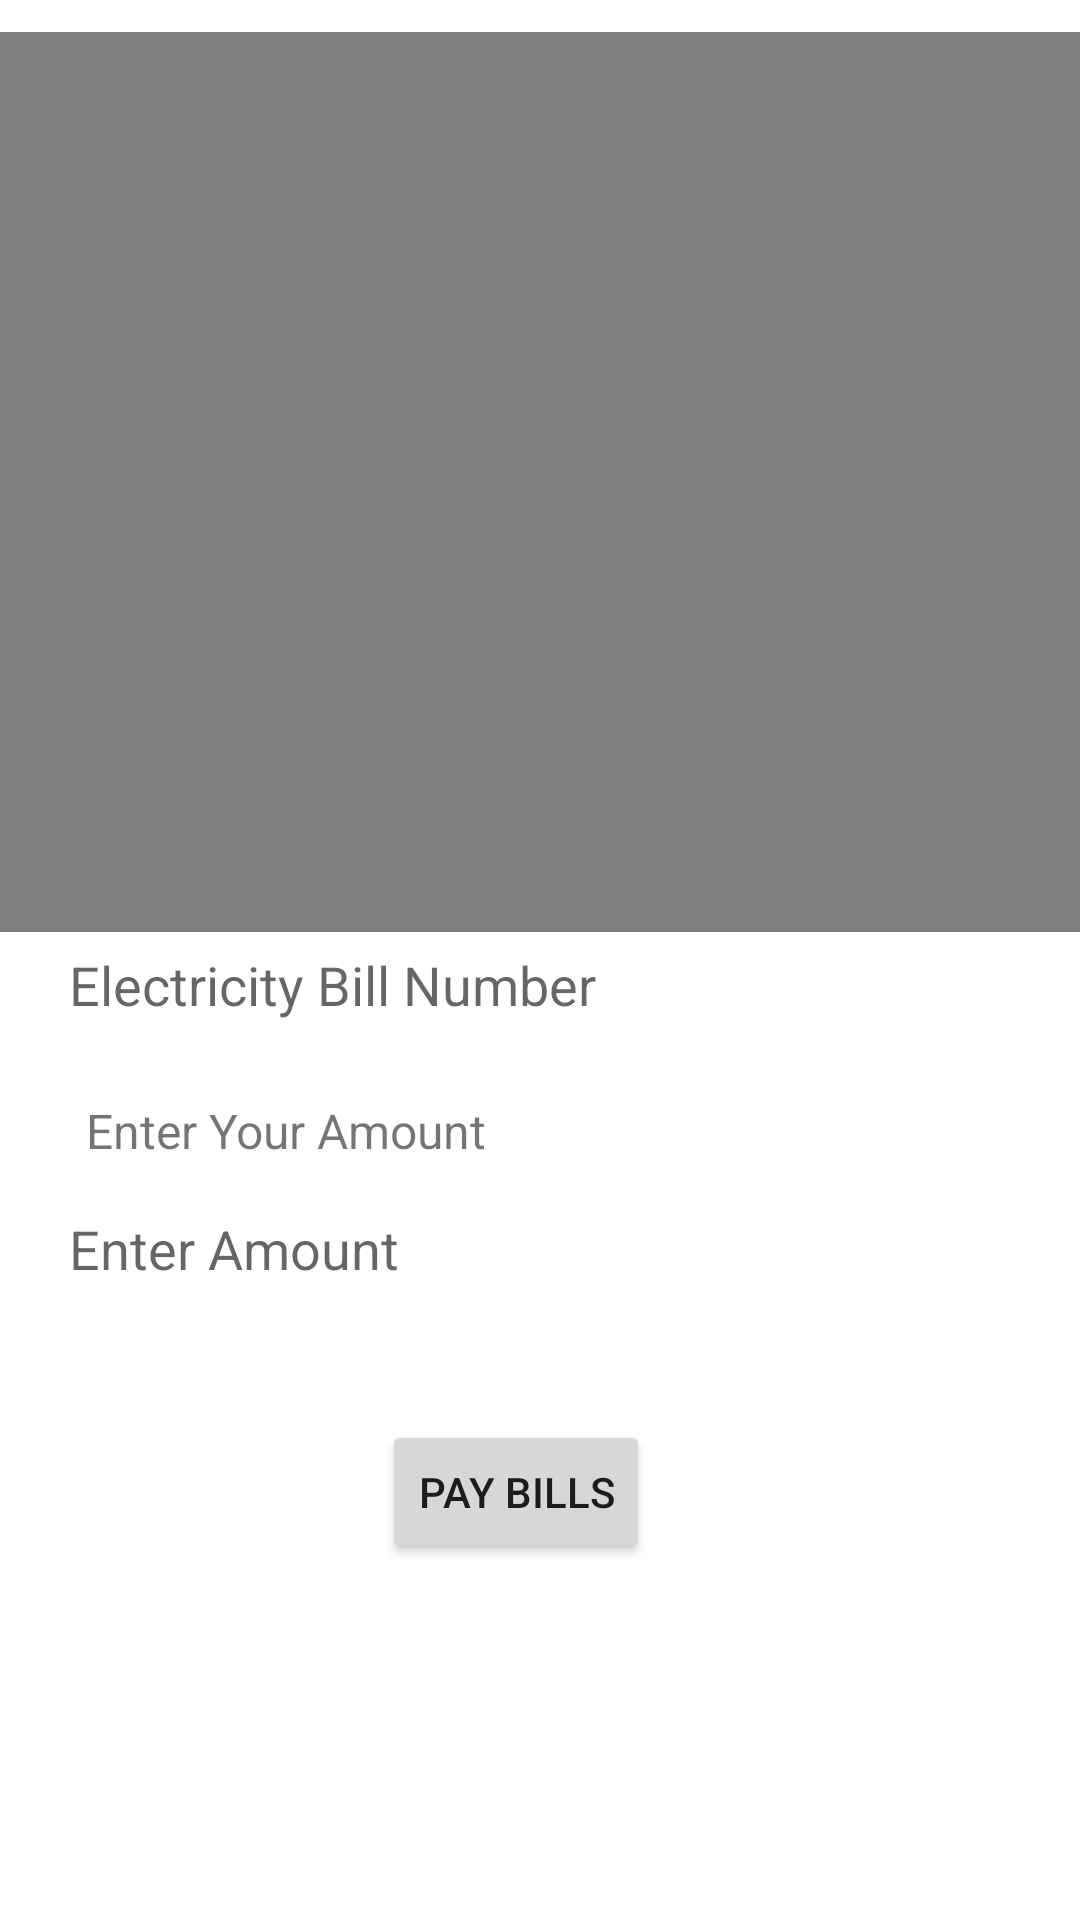

Android layout source for this screen:
<!-- AndroidManifest.xml: application theme Theme.PayIt -->
<!-- res/layout/activity_electricity.xml -->
<?xml version="1.0" encoding="utf-8"?>
<androidx.constraintlayout.widget.ConstraintLayout xmlns:android="http://schemas.android.com/apk/res/android"
    xmlns:app="http://schemas.android.com/apk/res-auto"
    xmlns:tools="http://schemas.android.com/tools"
    android:layout_width="match_parent"
    android:layout_height="match_parent"
    tools:context=".ui.Electricity_Activity">

    <VideoView
        android:id="@+id/elec_vid"
        android:layout_width="400dp"
        android:layout_height="300dp"
        android:layout_margin="2dp"
        android:foregroundGravity="center"
        android:padding="125dp"

        app:layout_constraintBottom_toBottomOf="parent"
        app:layout_constraintEnd_toEndOf="parent"

        app:layout_constraintStart_toStartOf="parent"
        app:layout_constraintTop_toTopOf="parent"
        app:layout_constraintVertical_bias="0.026" />

    <EditText
        android:id="@+id/electricity_amt"
        android:layout_width="300dp"
        android:layout_height="wrap_content"
        android:backgroundTint="@color/white"
        android:hint="Enter Amount"
        android:inputType="number"
        app:layout_constraintBottom_toBottomOf="parent"
        app:layout_constraintEnd_toEndOf="parent"
        app:layout_constraintHorizontal_bias="0.315"
        app:layout_constraintStart_toStartOf="parent"
        app:layout_constraintTop_toTopOf="parent"
        app:layout_constraintVertical_bias="0.658" />

    <TextView
        android:id="@+id/textView4"
        android:layout_width="wrap_content"
        android:layout_height="wrap_content"
        android:layout_marginBottom="2dp"
        android:text="Enter Your Amount"
        android:textSize="16sp"
        app:layout_constraintBottom_toTopOf="@+id/electricity_amt"
        app:layout_constraintEnd_toEndOf="parent"
        app:layout_constraintHorizontal_bias="0.126"
        app:layout_constraintStart_toStartOf="parent"
        app:layout_constraintTop_toTopOf="parent"
        app:layout_constraintVertical_bias="0.988" />

    <Button
        android:id="@+id/electricitybtn"
        android:layout_width="wrap_content"
        android:layout_height="wrap_content"
        android:text="Pay Bills"
        app:layout_constraintBottom_toBottomOf="parent"
        app:layout_constraintEnd_toEndOf="parent"
        app:layout_constraintHorizontal_bias="0.471"
        app:layout_constraintStart_toStartOf="parent"
        app:layout_constraintTop_toBottomOf="@+id/electricity_amt"
        app:layout_constraintVertical_bias="0.243" />

    <EditText
        android:id="@+id/electricity_no"
        android:layout_width="300dp"
        android:layout_height="wrap_content"
        android:backgroundTint="@color/white"
        android:hint="Electricity Bill Number"
        app:layout_constraintBottom_toBottomOf="parent"
        app:layout_constraintEnd_toEndOf="parent"
        app:layout_constraintHorizontal_bias="0.315"
        app:layout_constraintStart_toStartOf="parent"
        app:layout_constraintTop_toTopOf="parent"
        app:layout_constraintVertical_bias="0.511" />

    <TextView
        android:id="@+id/textView3"
        android:layout_width="wrap_content"
        android:layout_height="wrap_content"
        android:text="Enter Your Bill Number"
        android:textSize="16sp"
        app:layout_constraintBottom_toTopOf="@+id/electricity_no"
        app:layout_constraintEnd_toEndOf="parent"
        app:layout_constraintHorizontal_bias="0.14"
        app:layout_constraintStart_toStartOf="parent"
        app:layout_constraintTop_toBottomOf="@+id/elec_vid"
        app:layout_constraintVertical_bias="0.934" />

</androidx.constraintlayout.widget.ConstraintLayout>
<!-- resources referenced by this layout -->
<resources>
  <color name="white">#FFFFFFFF</color>
  <style name="Theme.PayIt" parent="Theme.MaterialComponents.DayNight.DarkActionBar">
          
          <item name="colorPrimary">#0096FF</item>
          <item name="colorPrimaryVariant">@color/purple_200</item>
          <item name="colorOnPrimary">@color/white</item>
          
          <item name="colorSecondary">@color/teal_200</item>
          <item name="colorSecondaryVariant">@color/teal_700</item>
          <item name="colorOnSecondary">@color/black</item>
          
          <item name="android:statusBarColor">@color/white</item>
          
      </style>
  <color name="purple_200">#FFBB86FC</color>
  <color name="teal_200">#FF03DAC5</color>
  <color name="teal_700">#FF018786</color>
  <color name="black">#FF000000</color>
</resources>
